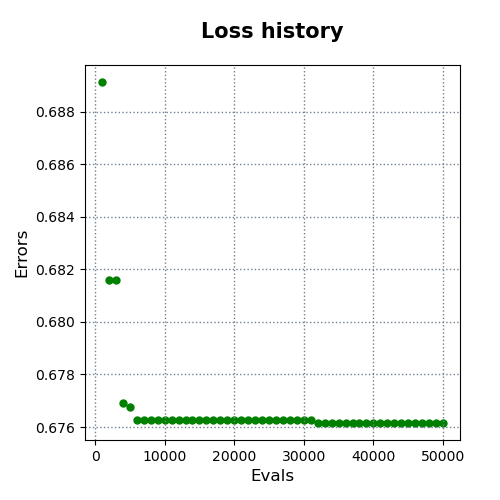

Values plotted in this chart, from the file beside it:
evals, errors
1000, 0.6891
2000, 0.6816
3000, 0.6816
4000, 0.6769
5000, 0.6768
6000, 0.6763
7000, 0.6763
8000, 0.6763
9000, 0.6763
10000, 0.6763
11000, 0.6763
12000, 0.6763
13000, 0.6763
14000, 0.6763
15000, 0.6763
16000, 0.6763
17000, 0.6763
18000, 0.6763
19000, 0.6763
20000, 0.6763
21000, 0.6763
22000, 0.6763
23000, 0.6763
24000, 0.6763
25000, 0.6763
26000, 0.6763
27000, 0.6763
28000, 0.6763
29000, 0.6763
30000, 0.6763
31000, 0.6763
32000, 0.6762
33000, 0.6762
34000, 0.6762
35000, 0.6762
36000, 0.6762
37000, 0.6762
38000, 0.6762
39000, 0.6762
40000, 0.6762
41000, 0.6762
42000, 0.6762
43000, 0.6762
44000, 0.6762
45000, 0.6762
46000, 0.6762
47000, 0.6762
48000, 0.6762
49000, 0.6762
50000, 0.6762
